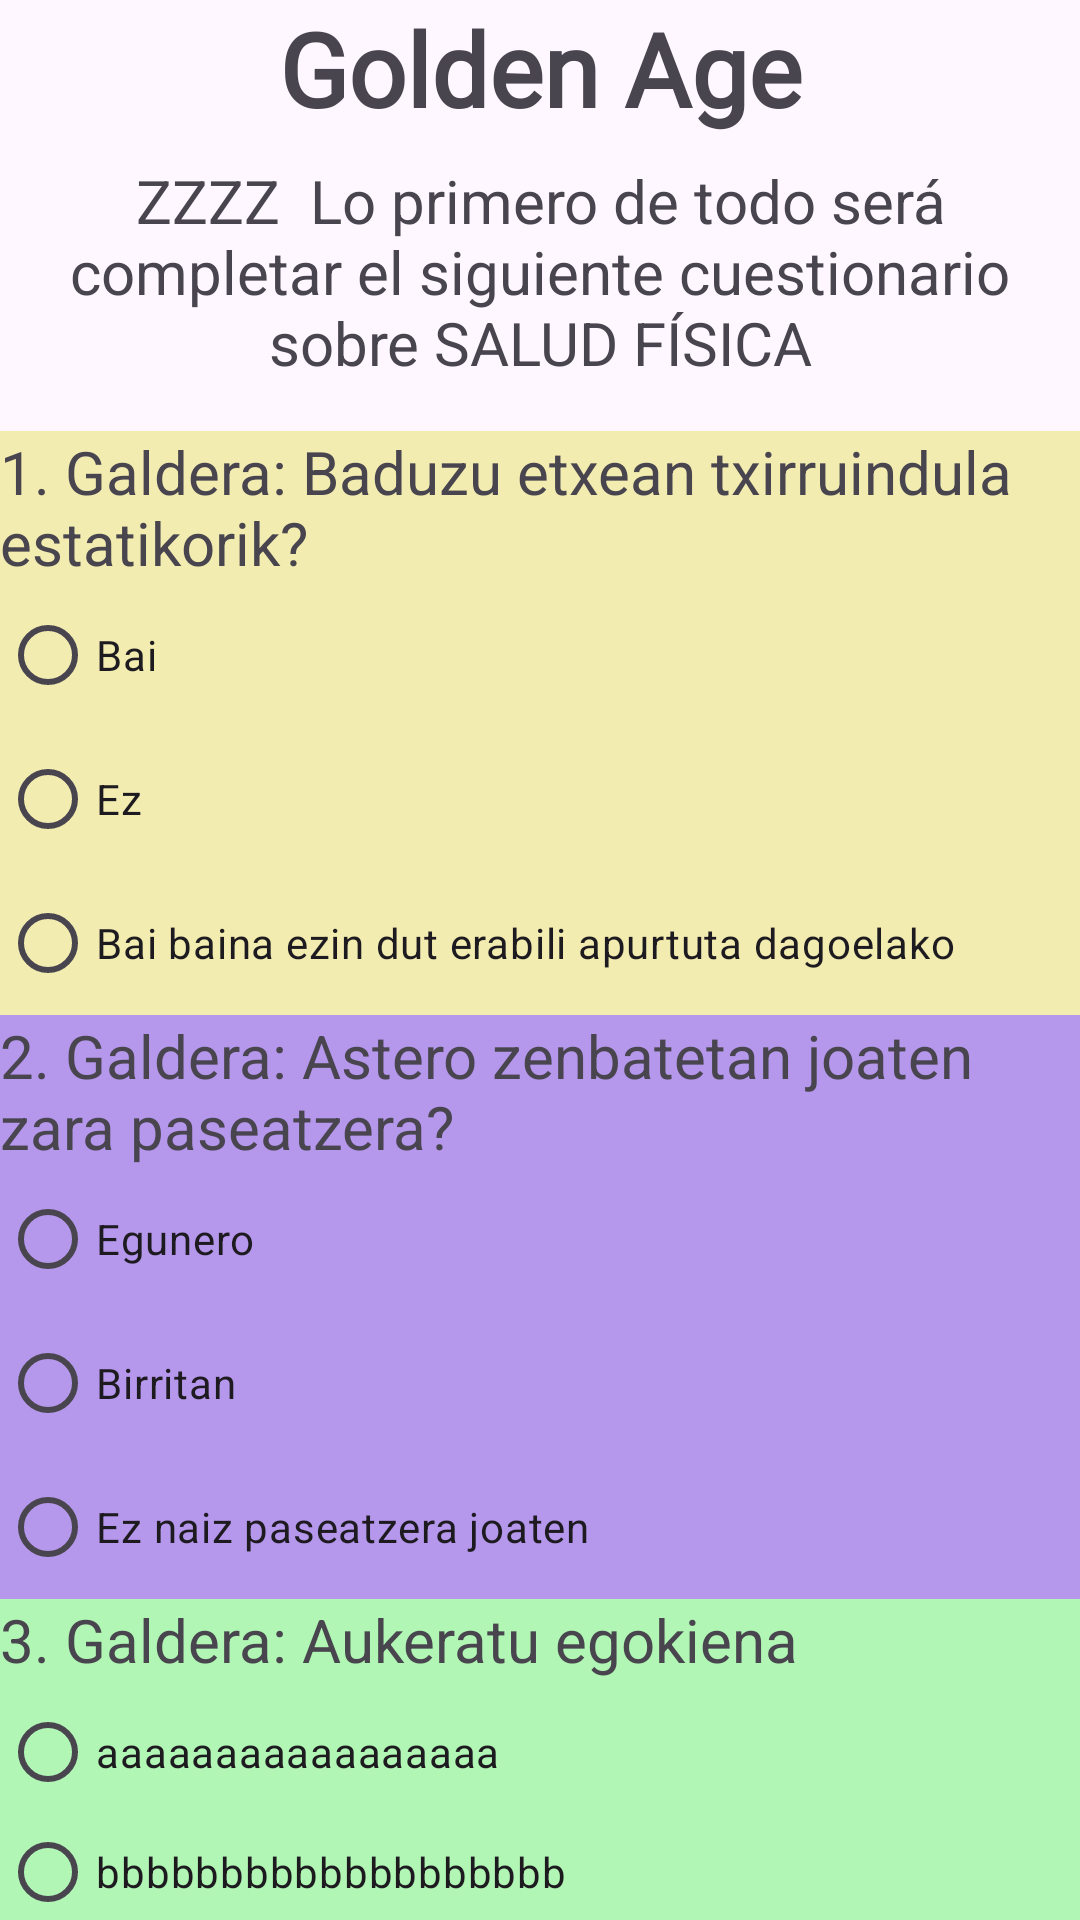

Produce the Android XML layout that renders to this screen, including the resource entries it uses.
<!-- AndroidManifest.xml: application theme Theme.Golden00 -->
<!-- res/layout/kk_cuestionario01.xml -->
<?xml version="1.0" encoding="utf-8"?>
<LinearLayout xmlns:android="http://schemas.android.com/apk/res/android"
    xmlns:app="http://schemas.android.com/apk/res-auto"
    xmlns:tools="http://schemas.android.com/tools"
    android:layout_width="match_parent"
    android:layout_height="match_parent"
    android:orientation="vertical"
    tools:context=".Cuestionario01">

    <TextView
        android:id="@+id/text5"
        android:layout_width="match_parent"
        android:layout_height="wrap_content"
        android:fontFamily="@font/crafty_girls"
        android:text="Golden Age"
        android:textAlignment="center"
        android:textSize="34sp"
        android:textStyle="bold" />

    <TextView
        android:id="@+id/text6"
        android:layout_width="match_parent"
        android:layout_height="wrap_content"
        android:layout_marginTop="8dp"
        android:text="ZZZZ  Lo primero de todo será completar el siguiente cuestionario sobre SALUD FÍSICA"
        android:textAlignment="center"
        android:textSize="20sp"
        android:textStyle="normal" />

    <TextView
        android:id="@+id/text7"
        android:layout_width="match_parent"
        android:layout_height="wrap_content"
        android:layout_marginTop="16dp"
        android:background="@color/oria"
        android:text="1. Galdera: Baduzu etxean txirruindula estatikorik?"
        android:textAlignment="textStart"
        android:textSize="20sp"
        android:textStyle="normal" />

    <RadioGroup
        android:id="@+id/radioGroup11"
        android:layout_width="match_parent"
        android:layout_height="wrap_content">

        <RadioButton
            android:id="@+id/radioButtonFis11"
            android:layout_width="match_parent"
            android:layout_height="wrap_content"
            android:background="@color/oria"
            android:text="Bai" />

        <RadioButton
            android:id="@+id/radioButtonFis12"
            android:layout_width="match_parent"
            android:layout_height="wrap_content"
            android:background="@color/oria"
            android:text="Ez" />

        <RadioButton
            android:id="@+id/radioButtonFis13"
            android:layout_width="match_parent"
            android:layout_height="wrap_content"
            android:background="@color/oria"
            android:text="Bai baina ezin dut erabili apurtuta dagoelako" />
    </RadioGroup>

    <TextView
        android:id="@+id/text8"
        android:layout_width="match_parent"
        android:layout_height="wrap_content"
        android:layout_marginTop="0dp"
        android:background="@color/morea"
        android:text="2. Galdera: Astero zenbatetan joaten zara paseatzera?"
        android:textAlignment="textStart"
        android:textSize="20sp"
        android:textStyle="normal" />

    <RadioGroup
        android:id="@+id/radioGroup12"
        android:layout_width="match_parent"
        android:layout_height="wrap_content"
        android:background="@color/morea">

        <RadioButton
            android:id="@+id/radioButtonFis21"
            android:layout_width="wrap_content"
            android:layout_height="wrap_content"
            android:background="@color/morea"
            android:text="Egunero" />

        <RadioButton
            android:id="@+id/radioButtonFis22"
            android:layout_width="match_parent"
            android:layout_height="wrap_content"
            android:background="@color/morea"
            android:text="Birritan" />

        <RadioButton
            android:id="@+id/radioButtonFis23"
            android:layout_width="match_parent"
            android:layout_height="wrap_content"
            android:background="@color/morea"
            android:text="Ez naiz paseatzera joaten" />
    </RadioGroup>

    <TextView
        android:id="@+id/text9"
        android:layout_width="match_parent"
        android:layout_height="wrap_content"
        android:layout_marginTop="0dp"
        android:background="@color/berdea"
        android:text="3. Galdera: Aukeratu egokiena"
        android:textAlignment="textStart"
        android:textSize="20sp"
        android:textStyle="normal" />

    <RadioGroup
        android:id="@+id/radioGroup13"
        android:layout_width="match_parent"
        android:layout_height="wrap_content">

        <RadioButton
            android:id="@+id/radioButtonFis31"
            android:layout_width="match_parent"
            android:layout_height="wrap_content"
            android:background="@color/berdea"
            android:text="aaaaaaaaaaaaaaaaa" />

        <RadioButton
            android:id="@+id/radioButtonFis32"
            android:layout_width="match_parent"
            android:layout_height="wrap_content"
            android:background="@color/berdea"
            android:text="bbbbbbbbbbbbbbbbbbb" />

        <RadioButton
            android:id="@+id/radioButtonFis33"
            android:layout_width="match_parent"
            android:layout_height="wrap_content"
            android:background="@color/berdea"
            android:text="ccccccccccccccccc" />

        <RadioButton
            android:id="@+id/radioButtonFis34"
            android:layout_width="match_parent"
            android:layout_height="34dp"
            android:background="@color/berdea"
            android:text="ddd" />

        <RadioButton
            android:id="@+id/radioButtonFis35"
            android:layout_width="match_parent"
            android:layout_height="wrap_content"
            android:background="@color/berdea"
            android:text="eeeeeeeeeeeeeee" />

        <RadioButton
            android:id="@+id/radioButtonFis36"
            android:layout_width="match_parent"
            android:layout_height="wrap_content"
            android:background="@color/berdea"
            android:text="ffffffff ffffff " />

    </RadioGroup>

    <Button
        android:id="@+id/buttonFis1"
        android:layout_width="wrap_content"
        android:layout_height="wrap_content"
        android:text="Finalizar" />

</LinearLayout>
<!-- resources referenced by this layout -->
<resources>
  <color name="berdea">#B1F6B4</color>
  <color name="morea">#B597EB</color>
  <color name="oria">#F3ECB1</color>
  <style name="Theme.Golden00" parent="Base.Theme.Golden00" />
  <style name="Base.Theme.Golden00" parent="Theme.Material3.DayNight.NoActionBar">
          
          
      </style>
</resources>
